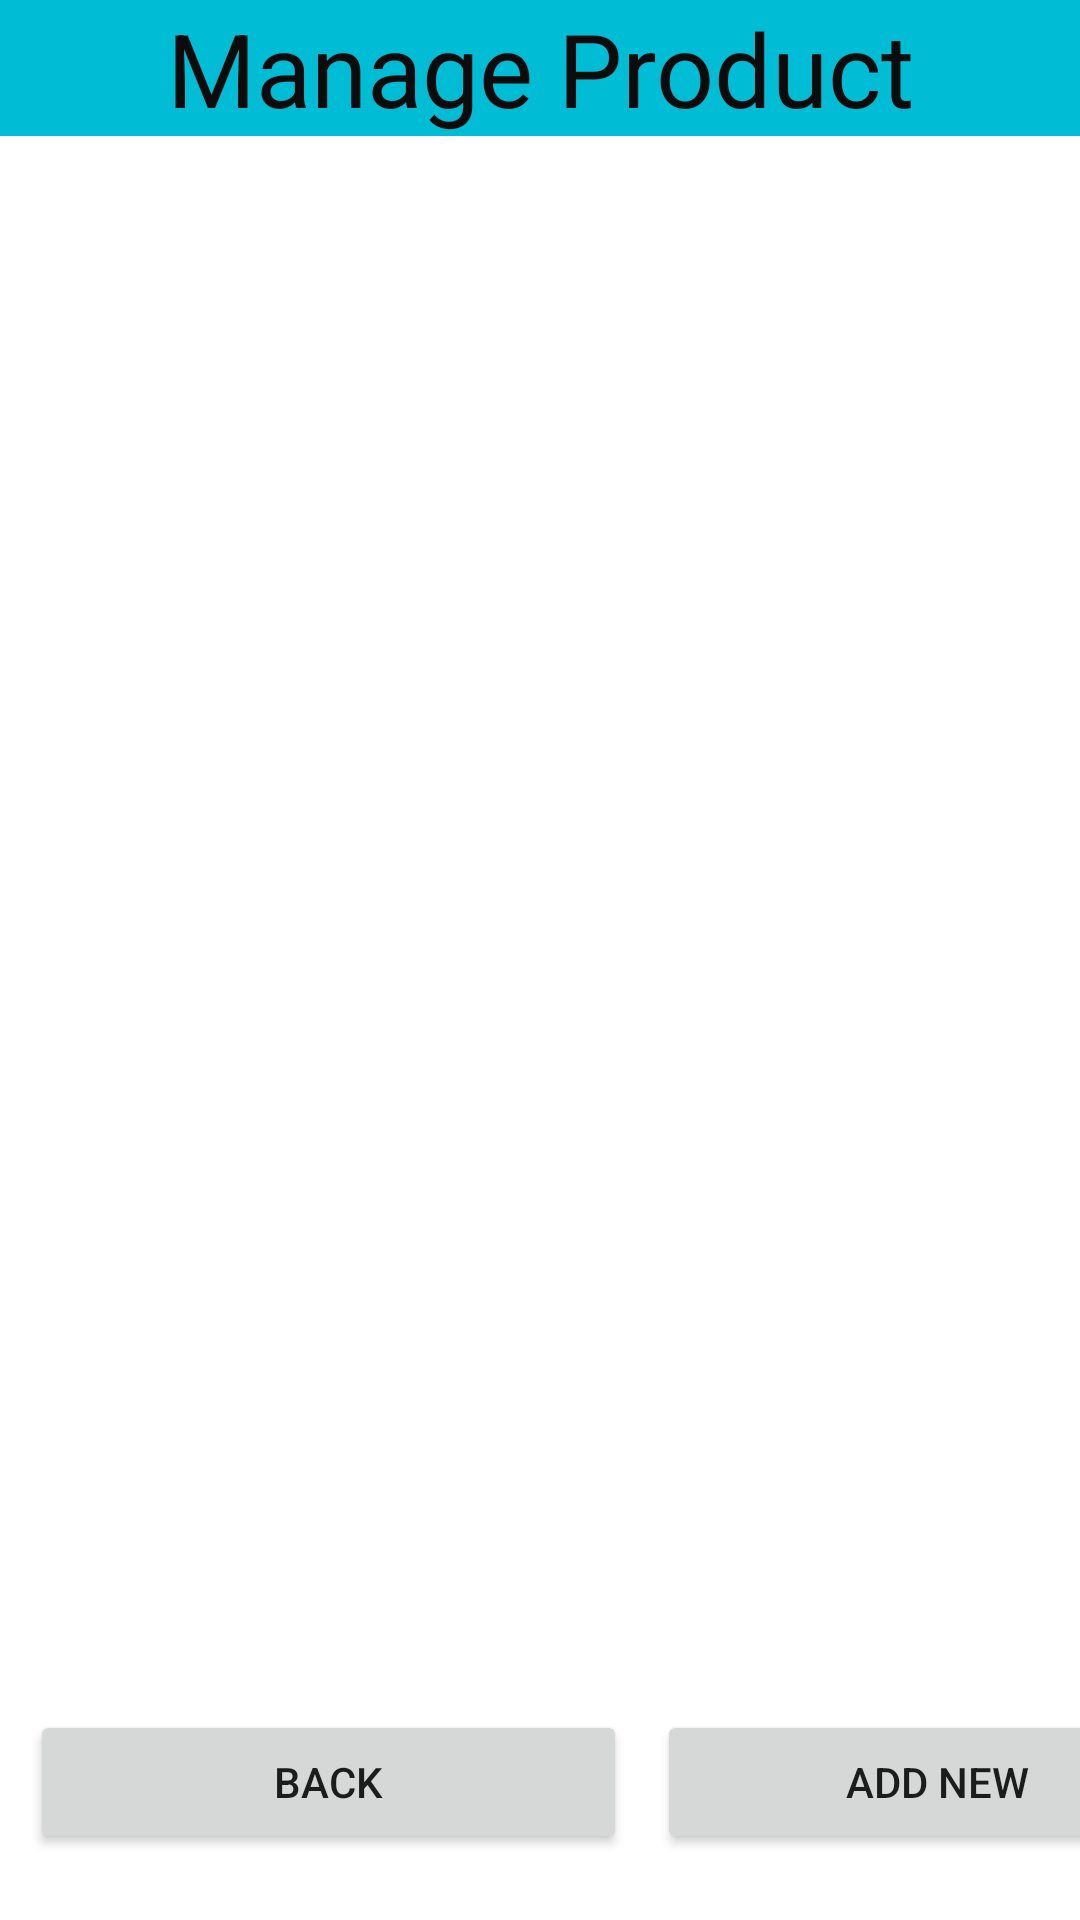

Android layout source for this screen:
<!-- AndroidManifest.xml: application theme Theme.420FlowerShop -->
<!-- res/layout/activity_product_manage.xml -->
<?xml version="1.0" encoding="utf-8"?>
<androidx.constraintlayout.widget.ConstraintLayout xmlns:android="http://schemas.android.com/apk/res/android"
    xmlns:app="http://schemas.android.com/apk/res-auto"
    xmlns:tools="http://schemas.android.com/tools"
    android:layout_width="match_parent"
    android:layout_height="match_parent"
    tools:context=".Activities.AdminActivities.ManageProductActivity">

    <LinearLayout
        android:id="@+id/linearLayout"
        android:layout_width="match_parent"
        android:layout_height="wrap_content"
        android:orientation="vertical"
        tools:ignore="MissingConstraints">

        <LinearLayout
            android:layout_width="match_parent"
            android:layout_height="wrap_content"
            android:orientation="vertical"
            tools:ignore="MissingConstraints">

            <LinearLayout
                android:layout_width="match_parent"
                android:layout_height="wrap_content"
                android:orientation="vertical"
                tools:ignore="MissingConstraints">

                <TextView
                    android:layout_width="match_parent"
                    android:layout_height="wrap_content"
                    android:layout_weight="1"
                    android:background="#00BCD4"
                    android:text="Manage Product"
                    android:textAlignment="center"
                    android:textColor="#0C0C0C"
                    android:textSize="34sp" />

                <androidx.recyclerview.widget.RecyclerView
                    android:id="@+id/rec_admin"
                    android:layout_width="match_parent"
                    android:layout_height="557dp"
                    tools:ignore="MissingConstraints"></androidx.recyclerview.widget.RecyclerView>
            </LinearLayout>
        </LinearLayout>
    </LinearLayout>
    <LinearLayout
        android:layout_width="406dp"
        android:layout_height="70dp"
        android:layout_weight="1"
        android:orientation="horizontal"
        app:layout_constraintBottom_toBottomOf="parent"
        app:layout_constraintTop_toTopOf="@+id/linearLayout"
        app:layout_constraintVertical_bias="1.0"
        tools:layout_editor_absoluteX="1dp"
        tools:ignore="MissingConstraints">
        <Button
            android:id="@+id/btnProductBack"
            android:layout_width="100dp"
            android:layout_height="wrap_content"
            android:layout_marginLeft="10dp"
            android:layout_weight="1"
            android:text="Back" />

        <Button
            android:id="@+id/btnAddNew"
            android:layout_width="wrap_content"
            android:layout_height="wrap_content"
            android:layout_marginLeft="10dp"
            android:layout_weight="1"
            android:text="Add New" />

    </LinearLayout>
</androidx.constraintlayout.widget.ConstraintLayout>
<!-- resources referenced by this layout -->
<resources>
  <style name="Theme.420FlowerShop" parent="Theme.MaterialComponents.DayNight.DarkActionBar">
          
          <item name="colorPrimary">@color/purple_500</item>
          <item name="colorPrimaryVariant">@color/purple_700</item>
          <item name="colorOnPrimary">@color/white</item>
          
          <item name="colorSecondary">@color/teal_200</item>
          <item name="colorSecondaryVariant">@color/teal_700</item>
          <item name="colorOnSecondary">@color/black</item>
          
          <item name="android:statusBarColor">?attr/colorPrimaryVariant</item>
          
      </style>
  <!-- not gathered from this repository: default colours our renderer supplied (Android Studio template values) -->
  <color name="purple_500">#FF6200EE</color>
  <color name="purple_700">#FF3700B3</color>
  <color name="teal_200">#FF03DAC5</color>
  <color name="teal_700">#FF018786</color>
  <color name="black">#FF000000</color>
  <color name="white">#FFFFFFFF</color>
</resources>
